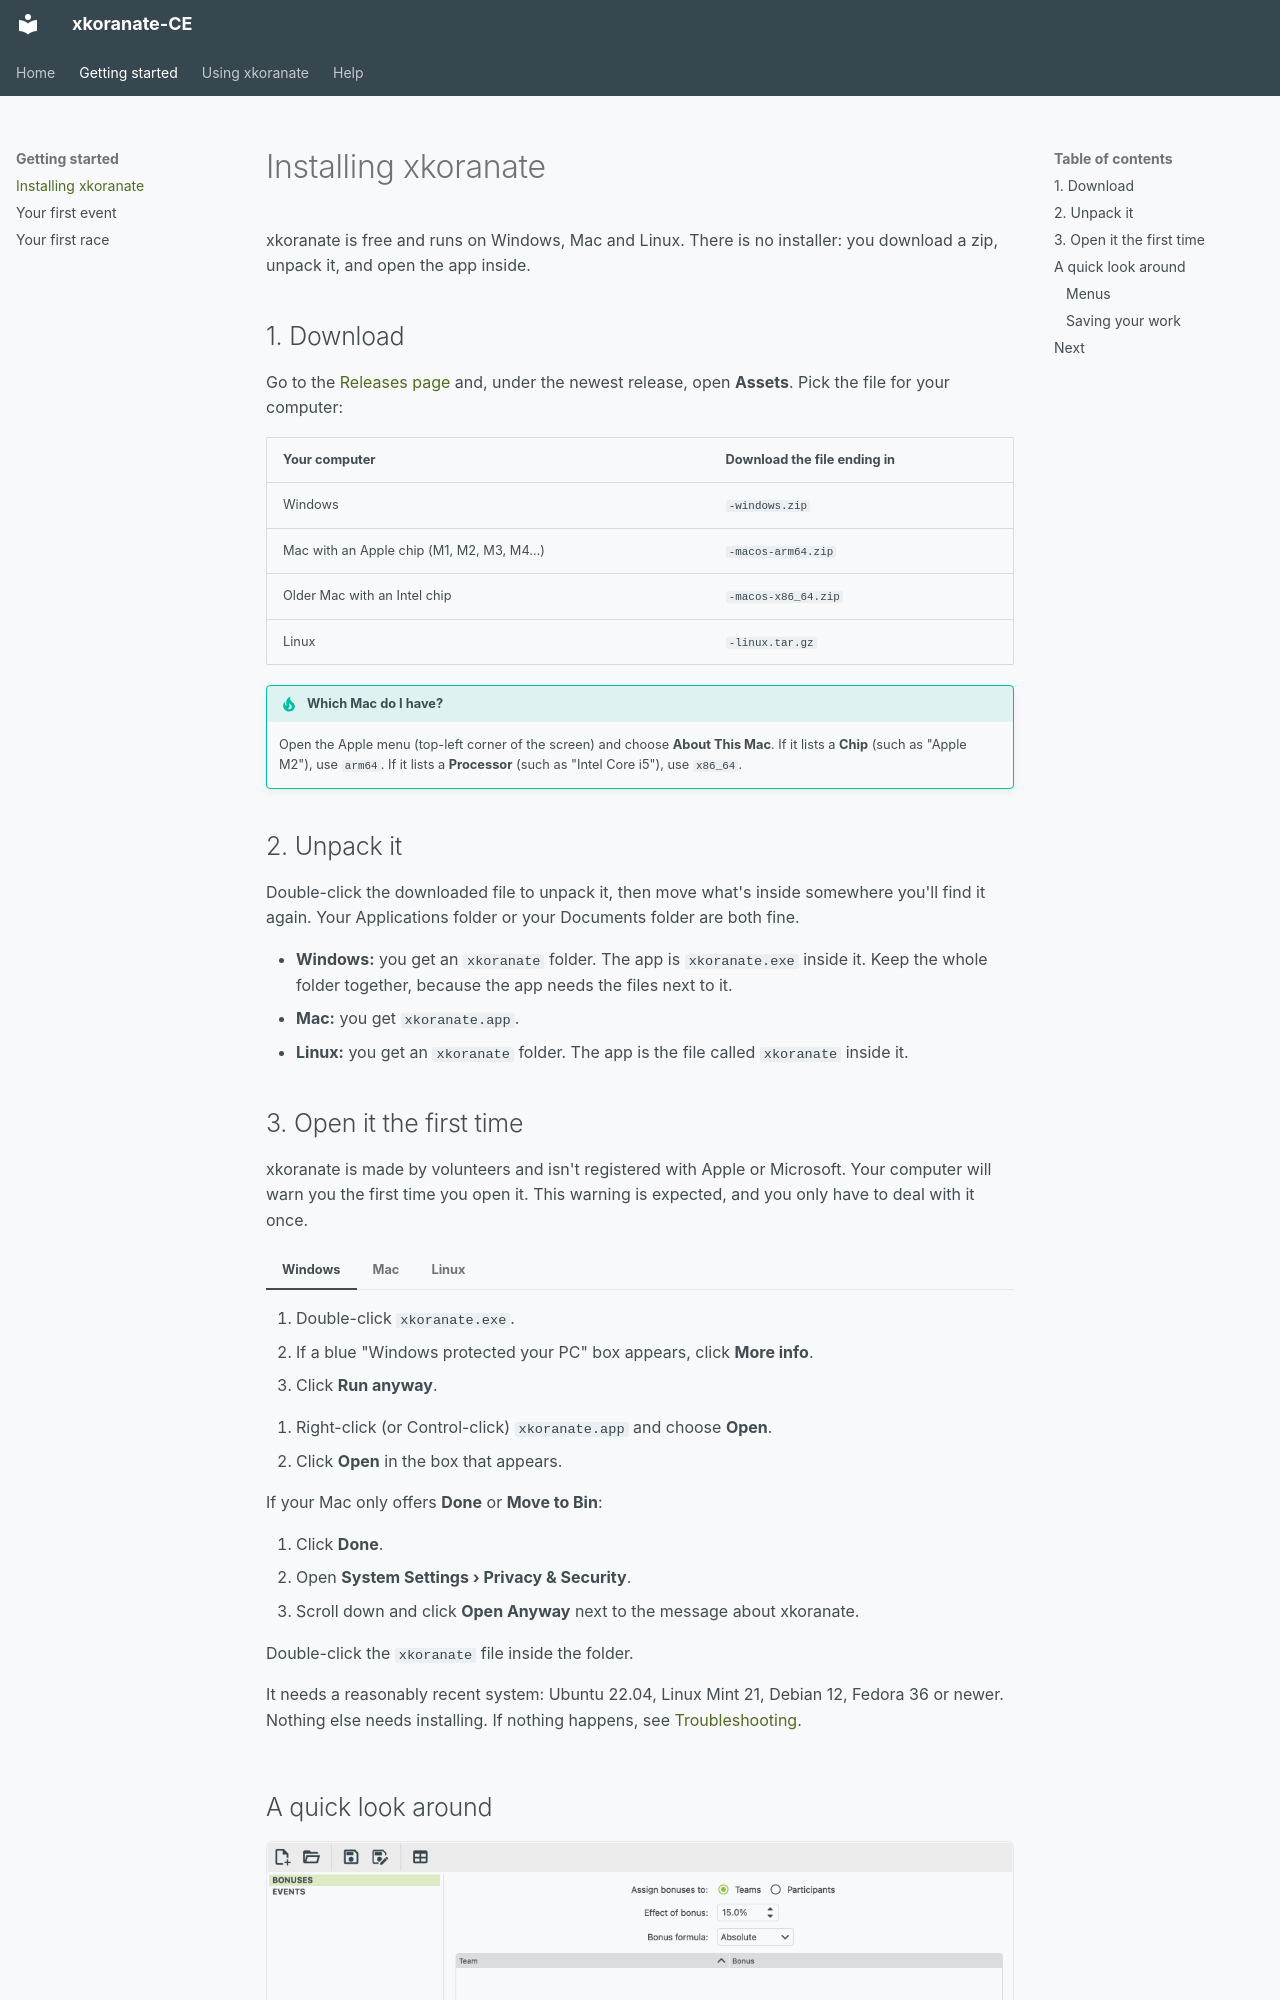

repository: NS-Sports/xkoranate-ce-python · page: getting-started/index.html · generator: mkdocs

# Installing xkoranate

xkoranate is free and runs on Windows, Mac and Linux. There is no installer:
you download a zip, unpack it, and open the app inside.

## 1. Download

Go to the
[Releases page](https://github.com/NS-Sports/xkoranate-ce-python/releases)
and, under the newest release, open **Assets**. Pick the file for your
computer:

| Your computer | Download the file ending in |
|---|---|
| Windows | `-windows.zip` |
| Mac with an Apple chip (M1, M2, M3, M4…) | `-macos-arm64.zip` |
| Older Mac with an Intel chip | `-macos-x86_64.zip` |
| Linux | `-linux.tar.gz` |

!!! tip "Which Mac do I have?"
    Open the Apple menu (top-left corner of the screen) and choose **About This Mac**. If it lists a
    **Chip** (such as "Apple M2"), use `arm64`. If it lists a
    **Processor** (such as "Intel Core i5"), use `x86_64`.

## 2. Unpack it

Double-click the downloaded file to unpack it, then move what's inside
somewhere you'll find it again. Your Applications folder or your Documents
folder are both fine.

- **Windows:** you get an `xkoranate` folder. The app is
  `xkoranate.exe` inside it. Keep the whole folder together, because the
  app needs the files next to it.
- **Mac:** you get `xkoranate.app`.
- **Linux:** you get an `xkoranate` folder. The app is the file called
  `xkoranate` inside it.
